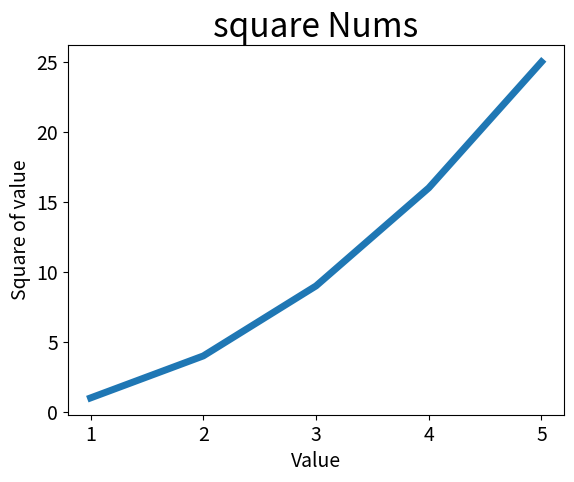

The matplotlib source for this figure:
# mpl_squares
# Created by JKChang
# 22/01/2018, 13:25
# Tag:
# Description: 

import matplotlib.pyplot as plt

input_Value = [1, 2, 3, 4, 5]
square = [1, 4, 9, 16, 25]
plt.plot(input_Value, square, linewidth=5)
plt.title('square Nums', fontsize=24)

plt.xlabel('Value', fontsize=14)
plt.ylabel('Square of value', fontsize=14)

plt.tick_params(axis='both', labelsize=14)

plt.show()
